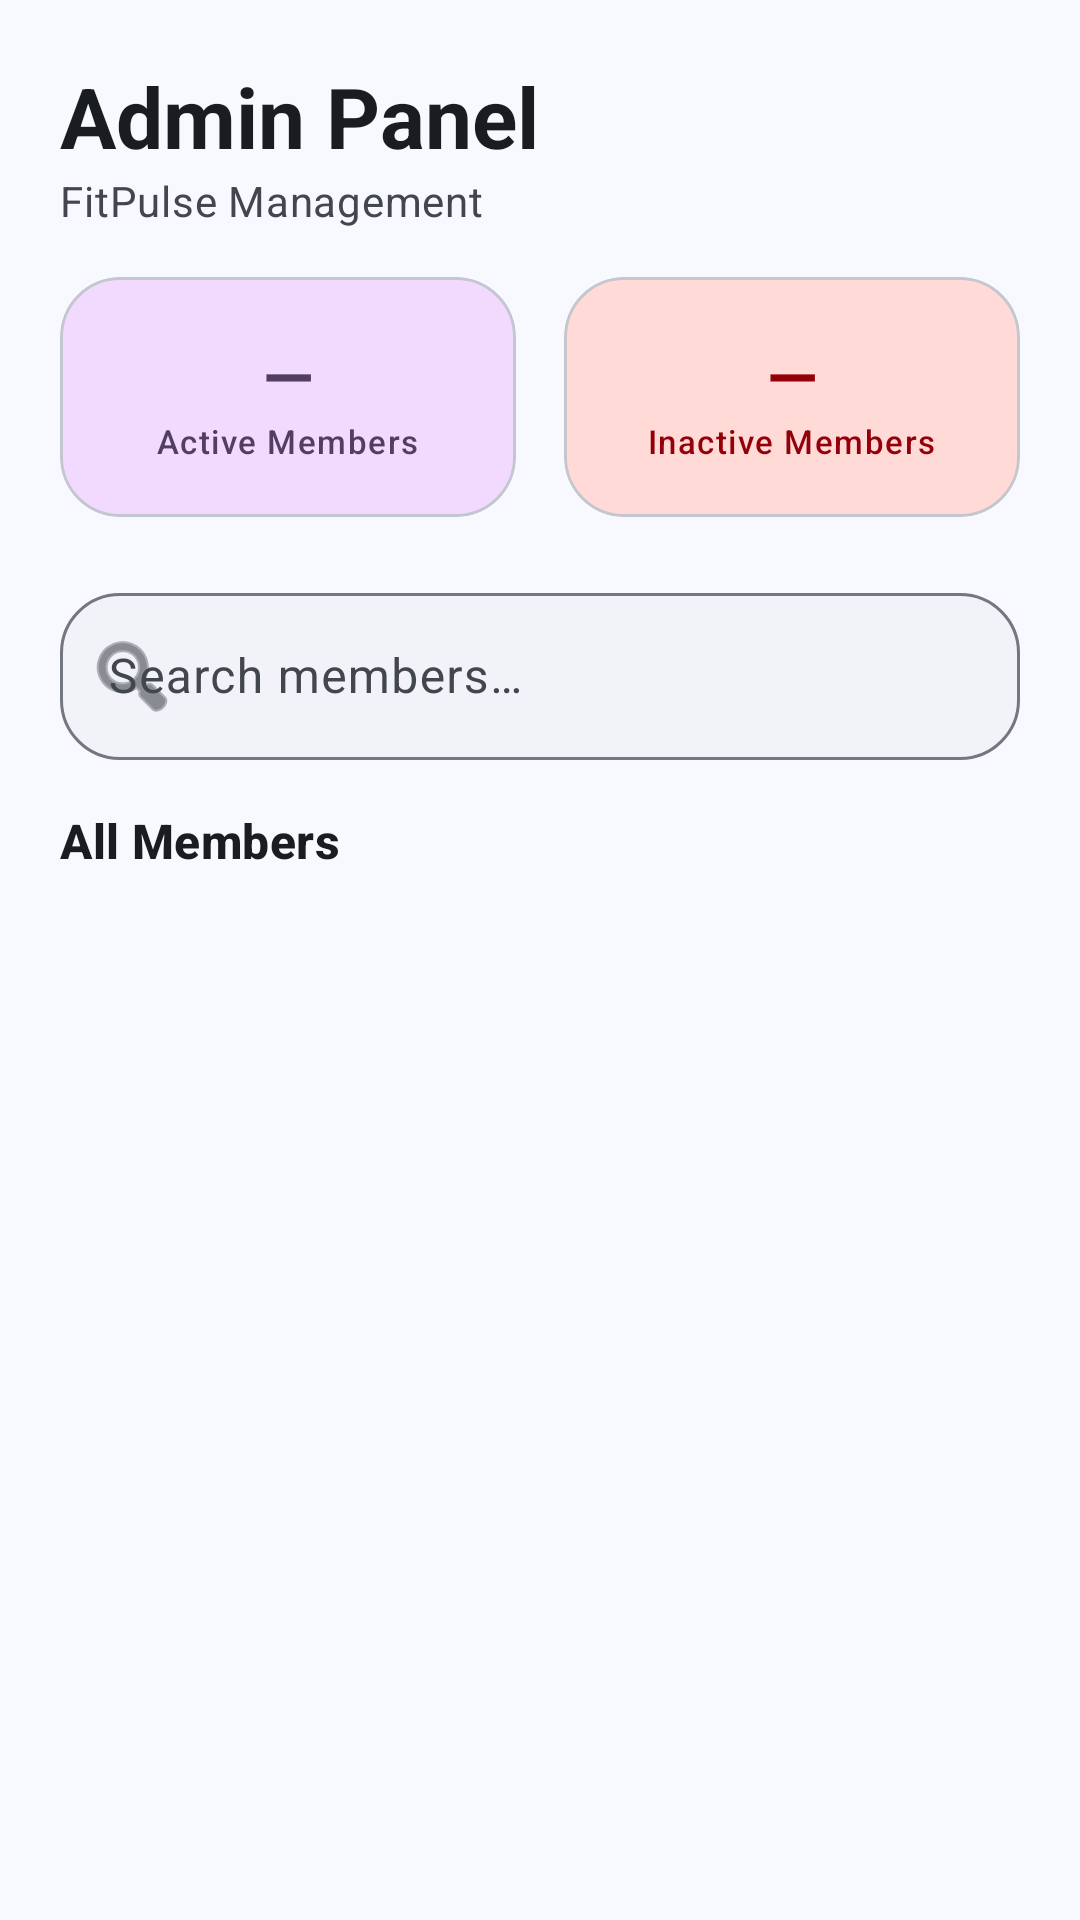

Reconstruct the res/layout file that produces this screen, plus the resources it refers to.
<!-- AndroidManifest.xml: application theme Theme.FitPulse -->
<!-- res/layout/fragment_admin_users.xml -->
<?xml version="1.0" encoding="utf-8"?>
<androidx.core.widget.NestedScrollView
    xmlns:android="http://schemas.android.com/apk/res/android"
    xmlns:app="http://schemas.android.com/apk/res-auto"
    android:layout_width="match_parent"
    android:layout_height="match_parent"
    android:fillViewport="true"
    android:background="?attr/colorSurface">

    <LinearLayout
        android:layout_width="match_parent"
        android:layout_height="wrap_content"
        android:orientation="vertical"
        android:paddingHorizontal="20dp"
        android:paddingTop="20dp"
        android:paddingBottom="100dp">

        <TextView
            android:id="@+id/tabDashboard"
            android:layout_width="wrap_content"
            android:layout_height="wrap_content"
            android:text="Admin Panel"
            android:textAppearance="?attr/textAppearanceHeadlineMedium"
            android:textColor="?attr/colorOnSurface"
            android:textStyle="bold"
            android:clickable="true"
            android:focusable="true" />

        <TextView
            android:id="@+id/tabFinance"
            android:layout_width="wrap_content"
            android:layout_height="wrap_content"
            android:text="FitPulse Management"
            android:textAppearance="?attr/textAppearanceBodyMedium"
            android:textColor="?attr/colorOnSurfaceVariant"
            android:layout_marginBottom="16dp"
            android:clickable="true"
            android:focusable="true" />

        
        <com.google.android.material.progressindicator.LinearProgressIndicator
            android:id="@+id/usersLoader"
            android:layout_width="match_parent"
            android:layout_height="wrap_content"
            android:layout_marginBottom="8dp"
            android:indeterminate="true"
            android:visibility="gone"
            app:trackCornerRadius="4dp"
            app:trackThickness="4dp"
            app:indicatorColor="?attr/colorPrimary"
            app:trackColor="?attr/colorSurfaceContainerHighest" />

        
        <LinearLayout
            android:layout_width="match_parent"
            android:layout_height="wrap_content"
            android:orientation="horizontal"
            android:layout_marginBottom="20dp">

            <com.google.android.material.card.MaterialCardView
                android:layout_width="0dp"
                android:layout_height="80dp"
                android:layout_weight="1"
                android:layout_marginEnd="8dp"
                app:cardCornerRadius="20dp"
                app:cardBackgroundColor="?attr/colorTertiaryContainer"
                app:cardElevation="0dp">
                <LinearLayout
                    android:layout_width="match_parent"
                    android:layout_height="match_parent"
                    android:orientation="vertical"
                    android:gravity="center"
                    android:padding="12dp">
                    <TextView
                        android:id="@+id/tvActiveCount"
                        android:layout_width="wrap_content"
                        android:layout_height="wrap_content"
                        android:text="—"
                        android:textAppearance="?attr/textAppearanceTitleLarge"
                        android:textColor="?attr/colorOnTertiaryContainer"
                        android:textStyle="bold" />
                    <TextView
                        android:layout_width="wrap_content"
                        android:layout_height="wrap_content"
                        android:text="Active Members"
                        android:textAppearance="?attr/textAppearanceLabelSmall"
                        android:textColor="?attr/colorOnTertiaryContainer" />
                </LinearLayout>
            </com.google.android.material.card.MaterialCardView>

            <com.google.android.material.card.MaterialCardView
                android:layout_width="0dp"
                android:layout_height="80dp"
                android:layout_weight="1"
                android:layout_marginStart="8dp"
                app:cardCornerRadius="20dp"
                app:cardBackgroundColor="?attr/colorErrorContainer"
                app:cardElevation="0dp">
                <LinearLayout
                    android:layout_width="match_parent"
                    android:layout_height="match_parent"
                    android:orientation="vertical"
                    android:gravity="center"
                    android:padding="12dp">
                    <TextView
                        android:id="@+id/tvInactiveCount"
                        android:layout_width="wrap_content"
                        android:layout_height="wrap_content"
                        android:text="—"
                        android:textAppearance="?attr/textAppearanceTitleLarge"
                        android:textColor="?attr/colorOnErrorContainer"
                        android:textStyle="bold" />
                    <TextView
                        android:layout_width="wrap_content"
                        android:layout_height="wrap_content"
                        android:text="Inactive Members"
                        android:textAppearance="?attr/textAppearanceLabelSmall"
                        android:textColor="?attr/colorOnErrorContainer" />
                </LinearLayout>
            </com.google.android.material.card.MaterialCardView>
        </LinearLayout>

        
        <com.google.android.material.textfield.TextInputLayout
            android:id="@+id/tilSearchUsers"
            style="@style/Widget.Material3.TextInputLayout.OutlinedBox"
            android:layout_width="match_parent"
            android:layout_height="wrap_content"
            android:layout_marginBottom="16dp"
            android:hint="Search members…"
            app:startIconDrawable="@android:drawable/ic_menu_search"
            app:startIconTint="?attr/colorOnSurfaceVariant"
            app:boxCornerRadiusTopStart="20dp"
            app:boxCornerRadiusTopEnd="20dp"
            app:boxCornerRadiusBottomStart="20dp"
            app:boxCornerRadiusBottomEnd="20dp"
            app:boxBackgroundColor="?attr/colorSurfaceContainerLow">
            <com.google.android.material.textfield.TextInputEditText
                android:id="@+id/etUserSearch"
                android:layout_width="match_parent"
                android:layout_height="wrap_content"
                android:inputType="text"
                android:imeOptions="actionSearch" />
        </com.google.android.material.textfield.TextInputLayout>

        
        <TextView
            android:layout_width="wrap_content"
            android:layout_height="wrap_content"
            android:text="All Members"
            android:textAppearance="?attr/textAppearanceTitleMedium"
            android:textColor="?attr/colorOnSurface"
            android:textStyle="bold"
            android:layout_marginBottom="12dp" />

        <TextView
            android:id="@+id/tvUsersEmpty"
            android:layout_width="match_parent"
            android:layout_height="wrap_content"
            android:text="No members found."
            android:textAppearance="?attr/textAppearanceBodyMedium"
            android:textColor="?attr/colorOnSurfaceVariant"
            android:gravity="center"
            android:visibility="gone"
            android:paddingVertical="20dp" />

        
        <LinearLayout
            android:id="@+id/layoutUsersList"
            android:layout_width="match_parent"
            android:layout_height="wrap_content"
            android:orientation="vertical" />

    </LinearLayout>
</androidx.core.widget.NestedScrollView>
<!-- resources referenced by this layout -->
<resources>
  <color name="md_theme_primary">#36618E</color>
  <color name="md_theme_onPrimary">#FFFFFF</color>
  <color name="md_theme_primaryContainer">#D1E4FF</color>
  <color name="md_theme_onPrimaryContainer">#194975</color>
  <color name="md_theme_secondary">#535F70</color>
  <color name="md_theme_onSecondary">#FFFFFF</color>
  <color name="md_theme_secondaryContainer">#D6E3F7</color>
  <color name="md_theme_onSecondaryContainer">#3B4858</color>
  <color name="md_theme_tertiary">#6B5778</color>
  <color name="md_theme_onTertiary">#FFFFFF</color>
  <color name="md_theme_tertiaryContainer">#F2DAFF</color>
  <color name="md_theme_onTertiaryContainer">#523F5F</color>
  <color name="md_theme_error">#BA1A1A</color>
  <color name="md_theme_onError">#FFFFFF</color>
  <color name="md_theme_errorContainer">#FFDAD6</color>
  <color name="md_theme_onErrorContainer">#93000A</color>
  <color name="md_theme_background">#F8F9FF</color>
  <color name="md_theme_onBackground">#191C20</color>
  <color name="md_theme_surface">#F8F9FF</color>
  <color name="md_theme_onSurface">#191C20</color>
  <color name="md_theme_surfaceVariant">#DFE2EB</color>
  <color name="md_theme_onSurfaceVariant">#42474E</color>
  <color name="md_theme_outline">#73777F</color>
  <color name="md_theme_outlineVariant">#C3C7CF</color>
  <color name="md_theme_inverseSurface">#2E3135</color>
  <color name="md_theme_inverseOnSurface">#EFF0F7</color>
  <color name="md_theme_inversePrimary">#A0CAFD</color>
  <color name="md_theme_primaryFixed">#D1E4FF</color>
  <color name="md_theme_onPrimaryFixed">#001D36</color>
  <color name="md_theme_primaryFixedDim">#A0CAFD</color>
  <color name="md_theme_onPrimaryFixedVariant">#194975</color>
  <color name="md_theme_secondaryFixed">#D6E3F7</color>
  <color name="md_theme_onSecondaryFixed">#101C2B</color>
  <color name="md_theme_secondaryFixedDim">#BBC7DB</color>
  <color name="md_theme_onSecondaryFixedVariant">#3B4858</color>
  <color name="md_theme_tertiaryFixed">#F2DAFF</color>
  <color name="md_theme_onTertiaryFixed">#251431</color>
  <color name="md_theme_tertiaryFixedDim">#D6BEE4</color>
  <color name="md_theme_onTertiaryFixedVariant">#523F5F</color>
  <color name="md_theme_surfaceDim">#D8DAE0</color>
  <color name="md_theme_surfaceBright">#F8F9FF</color>
  <color name="md_theme_surfaceContainerLowest">#FFFFFF</color>
  <color name="md_theme_surfaceContainerLow">#F2F3F9</color>
  <color name="md_theme_surfaceContainer">#ECEEF4</color>
  <color name="md_theme_surfaceContainerHigh">#E6E8EE</color>
  <color name="md_theme_surfaceContainerHighest">#E1E2E8</color>
</resources>
